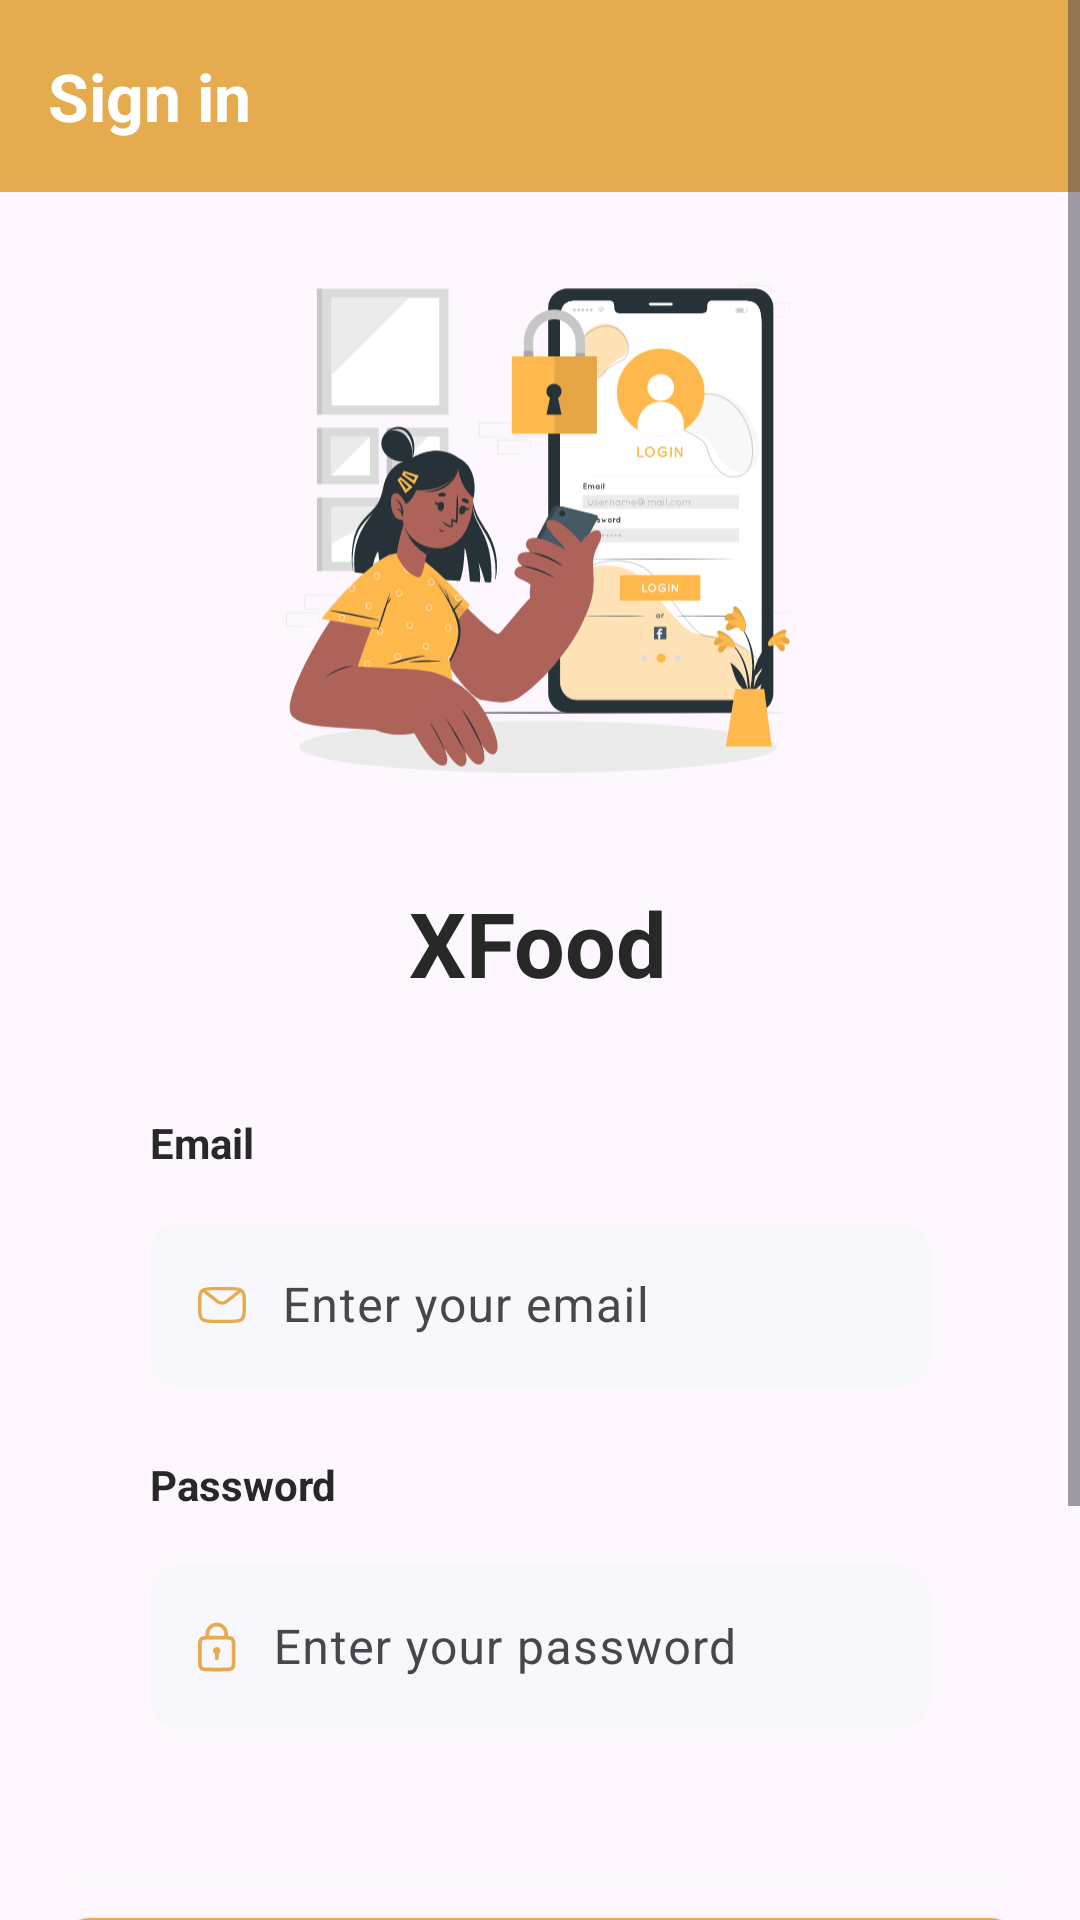

Produce the Android XML layout that renders to this screen, including the resource entries it uses.
<!-- AndroidManifest.xml: application theme Base.Theme.MealApp -->
<!-- res/layout/fragment_login_screen.xml -->
<?xml version="1.0" encoding="utf-8"?>
<ScrollView xmlns:android="http://schemas.android.com/apk/res/android"
    xmlns:app="http://schemas.android.com/apk/res-auto"
    xmlns:tools="http://schemas.android.com/tools"
    android:layout_width="match_parent"
    android:layout_height="match_parent"
    tools:context=".login.view.LoginScreenFragment">

    <androidx.constraintlayout.widget.ConstraintLayout
        android:layout_width="match_parent"
        android:layout_height="wrap_content">

        <androidx.appcompat.widget.Toolbar
            android:id="@+id/loginToolBar"
            android:layout_width="match_parent"
            android:layout_height="wrap_content"
            android:background="?attr/colorPrimary"
            android:minHeight="?attr/actionBarSize"
            android:theme="?attr/actionBarTheme"
            app:layout_constraintEnd_toEndOf="parent"
            app:layout_constraintStart_toStartOf="parent"
            app:layout_constraintTop_toTopOf="parent"
            app:title="@string/signin"
            app:titleTextAppearance="@style/ToolbarTitle"
            app:titleTextColor="@color/white" />

        <ImageView
            android:id="@+id/loginSvg"
            android:layout_width="168dp"
            android:layout_height="200dp"
            android:layout_marginTop="76dp"
            android:src="@drawable/login"
            app:layout_constraintEnd_toEndOf="parent"
            app:layout_constraintHorizontal_bias="0.497"
            app:layout_constraintStart_toStartOf="parent"
            app:layout_constraintTop_toTopOf="parent" />

        <TextView
            android:id="@+id/appName"
            android:layout_width="wrap_content"
            android:layout_height="wrap_content"
            android:layout_marginTop="18dp"
            android:text="@string/appname"
            android:textColor="@color/mineShaft"
            android:textSize="30sp"
            android:textStyle="bold"
            app:layout_constraintEnd_toEndOf="parent"
            app:layout_constraintHorizontal_bias="0.498"
            app:layout_constraintStart_toStartOf="parent"
            app:layout_constraintTop_toBottomOf="@+id/loginSvg" />

        <TextView
            android:id="@+id/emailTextLogin"
            android:layout_width="wrap_content"
            android:layout_height="wrap_content"
            android:layout_marginStart="50dp"
            android:layout_marginTop="37dp"
            android:text="@string/email"
            android:textAlignment="center"
            android:textColor="@color/mineShaft"
            android:textStyle="bold"
            app:layout_constraintStart_toStartOf="parent"
            app:layout_constraintTop_toBottomOf="@+id/appName" />


        <com.google.android.material.textfield.TextInputLayout
            android:id="@+id/editEmailAddressLayoutLogin"
            android:layout_width="0dp"
            android:layout_height="60dp"
            android:layout_marginTop="12dp"
            android:layout_marginEnd="50dp"
            app:layout_constraintEnd_toEndOf="parent"
            app:layout_constraintStart_toStartOf="@+id/emailTextLogin"
            app:layout_constraintTop_toBottomOf="@+id/emailTextLogin"
            tools:ignore="ExtraText">

            <com.google.android.material.textfield.TextInputEditText
                android:id="@+id/editTextEmailAddressLogin"
                android:layout_width="match_parent"
                android:layout_height="match_parent"
                android:background="@drawable/edit_text_shape"
                android:drawableStart="@drawable/email_icon"
                android:drawablePadding="12dp"
                android:ems="10"
                android:hint="@string/enterYourEmail"
                android:imeOptions="actionNext"
                android:inputType="textEmailAddress"
                android:nextFocusForward="@id/editTextPasswordLogin"
                android:paddingStart="16dp"
                android:paddingEnd="16dp" />
        </com.google.android.material.textfield.TextInputLayout>

        <TextView
            android:id="@+id/passwordTextLogin"
            android:layout_width="wrap_content"
            android:layout_height="wrap_content"
            android:layout_marginStart="50dp"
            android:layout_marginTop="23dp"
            android:text="@string/password"
            android:textAlignment="center"
            android:textColor="@color/mineShaft"
            android:textStyle="bold"
            app:layout_constraintStart_toStartOf="parent"
            app:layout_constraintTop_toBottomOf="@+id/editEmailAddressLayoutLogin" />

        <com.google.android.material.textfield.TextInputLayout
            android:id="@+id/editPasswordLayoutLogin"
            android:layout_width="0dp"
            android:layout_height="60dp"
            android:layout_marginTop="12dp"
            android:layout_marginEnd="50dp"
            app:layout_constraintEnd_toEndOf="parent"
            app:layout_constraintStart_toStartOf="@+id/passwordTextLogin"
            app:layout_constraintTop_toBottomOf="@+id/passwordTextLogin"
            tools:ignore="ExtraText">

            <com.google.android.material.textfield.TextInputEditText
                android:id="@+id/editTextPasswordLogin"
                android:layout_width="match_parent"
                android:layout_height="match_parent"
                android:background="@drawable/edit_text_shape"
                android:drawableStart="@drawable/passord_icon"
                android:drawablePadding="12dp"
                android:ems="10"
                android:hint="@string/enterYourPassword"
                android:imeOptions="actionDone"
                android:inputType="textPassword"
                android:paddingStart="16dp"
                android:paddingEnd="16dp" />
        </com.google.android.material.textfield.TextInputLayout>

        <View
            android:id="@+id/dividerLogin"
            android:layout_width="315dp"
            android:layout_height="1dp"
            android:layout_marginTop="48dp"
            android:background="@color/whisper"
            app:layout_constraintEnd_toEndOf="parent"
            app:layout_constraintStart_toStartOf="parent"
            app:layout_constraintTop_toBottomOf="@+id/editPasswordLayoutLogin" />

        <androidx.appcompat.widget.AppCompatButton
            android:id="@+id/btnSignIn"
            android:layout_width="320dp"
            android:layout_height="wrap_content"
            android:layout_marginStart="50dp"
            android:layout_marginTop="14dp"
            android:layout_marginEnd="50dp"
            android:background="@drawable/app_compact_button_style"
            android:text="@string/signin"
            android:textColor="@color/white"
            android:textStyle="bold"
            app:layout_constraintEnd_toEndOf="parent"
            app:layout_constraintStart_toStartOf="parent"
            app:layout_constraintTop_toBottomOf="@+id/dividerLogin" />

        <TextView
            android:id="@+id/dontHaveAnAccountTextView"
            android:layout_width="0dp"
            android:layout_height="wrap_content"
            android:layout_marginStart="106dp"
            android:layout_marginTop="20dp"
            android:layout_marginBottom="10dp"
            android:clickable="true"
            android:focusable="true"
            android:text="@string/dontHaveAnAccount"
            app:layout_constraintBottom_toBottomOf="parent"
            app:layout_constraintStart_toStartOf="parent"
            app:layout_constraintTop_toBottomOf="@+id/googleIconBtn" />

        <TextView
            android:id="@+id/signUpTextView"
            android:layout_width="wrap_content"
            android:layout_height="wrap_content"
            android:layout_marginStart="3dp"
            android:layout_marginTop="20dp"
            android:layout_marginEnd="112dp"
            android:layout_marginBottom="10dp"
            android:background="@drawable/line_under_text_boulder"
            android:text="@string/signup"
            android:textStyle="bold"
            app:layout_constraintBottom_toBottomOf="parent"
            app:layout_constraintEnd_toEndOf="parent"
            app:layout_constraintStart_toEndOf="@+id/dontHaveAnAccountTextView"
            app:layout_constraintTop_toBottomOf="@+id/googleIconBtn" />

        <View
            android:id="@+id/divider3"
            android:layout_width="80dp"
            android:layout_height="1dp"
            android:layout_marginTop="20dp"
            android:background="?android:attr/listDivider"
            app:layout_constraintEnd_toStartOf="@+id/youCanConnectWithTextView"
            app:layout_constraintHorizontal_bias="0.5"
            app:layout_constraintStart_toStartOf="@+id/btnSignIn"
            app:layout_constraintTop_toBottomOf="@+id/btnSignIn" />

        <View
            android:id="@+id/divider4"
            android:layout_width="80dp"
            android:layout_height="1dp"
            android:background="?android:attr/listDivider"
            app:layout_constraintBottom_toBottomOf="@+id/divider3"
            app:layout_constraintEnd_toEndOf="@+id/btnSignIn"
            app:layout_constraintHorizontal_bias="0.5"
            app:layout_constraintStart_toEndOf="@+id/youCanConnectWithTextView"
            app:layout_constraintTop_toTopOf="@+id/divider3"
            app:layout_constraintVertical_bias="0.0" />

        <TextView
            android:id="@+id/youCanConnectWithTextView"
            android:layout_width="wrap_content"
            android:layout_height="wrap_content"
            android:layout_marginTop="10dp"
            android:text="@string/youCanConnectWith"
            android:textColor="@color/boulder"
            android:textSize="12sp"
            app:layout_constraintEnd_toStartOf="@+id/divider4"
            app:layout_constraintHorizontal_bias="0.5"
            app:layout_constraintStart_toEndOf="@+id/divider3"
            app:layout_constraintTop_toBottomOf="@+id/btnSignIn" />

        <ImageView
            android:id="@+id/googleIconBtn"
            android:layout_width="37dp"
            android:layout_height="37dp"
            android:layout_marginTop="16dp"
            android:clickable="true"
            android:focusable="true"
            android:src="@drawable/google_icon"
            app:layout_constraintEnd_toEndOf="parent"
            app:layout_constraintHorizontal_bias="0.5"
            app:layout_constraintStart_toEndOf="@+id/loginGuestUserImgVie"
            app:layout_constraintTop_toBottomOf="@+id/youCanConnectWithTextView" />

        <ProgressBar
            android:id="@+id/progressBarLogin"
            style="?android:attr/progressBarStyle"
            android:layout_width="wrap_content"
            android:layout_height="wrap_content"
            android:layout_marginTop="468dp"
            android:visibility="gone"
            app:layout_constraintEnd_toEndOf="parent"
            app:layout_constraintHorizontal_bias="0.498"
            app:layout_constraintStart_toStartOf="parent"
            app:layout_constraintTop_toTopOf="@+id/loginToolBar" />

        <ImageView
            android:id="@+id/loginGuestUserImgVie"
            android:layout_width="37dp"
            android:layout_height="37dp"
            android:layout_marginTop="16dp"
            android:src="@drawable/guest_user"
            app:layout_constraintEnd_toStartOf="@+id/googleIconBtn"
            app:layout_constraintHorizontal_bias="0.5"
            app:layout_constraintStart_toStartOf="parent"
            app:layout_constraintTop_toBottomOf="@+id/youCanConnectWithTextView" />


    </androidx.constraintlayout.widget.ConstraintLayout>
</ScrollView>
<!-- resources referenced by this layout -->
<resources>
  <color name="boulder">#747373</color>
  <color name="mineShaft">#282828</color>
  <color name="whisper">#F8F7FB</color>
  <color name="white">#FFFFFF</color>
  <!-- drawable app_compact_button_style (drawable) -->
  <?xml version="1.0" encoding="utf-8"?>
  <ripple xmlns:android="http://schemas.android.com/apk/res/android" android:color="@color/harvestGold">
      <item>
          <shape android:shape="rectangle">
              <solid android:color="@color/anzac" />
              <corners android:radius="10dp" />
          </shape>
  
      </item>
  
  </ripple>
  <!-- drawable edit_text_shape (drawable) -->
  <?xml version="1.0" encoding="utf-8"?>
  <shape xmlns:android="http://schemas.android.com/apk/res/android"
      android:shape="rectangle">
  
      <solid android:color="@color/whisper" />
      <corners android:radius="10dp" />
  </shape>
  <!-- drawable guest_user (drawable) -->
  <vector xmlns:android="http://schemas.android.com/apk/res/android"
      android:width="48dp"
      android:height="48dp"
      android:viewportWidth="600"
      android:viewportHeight="600">
    <path
        android:pathData="M300,300m-265,0a265,265 0,1 1,530 0a265,265 0,1 1,-530 0"
        android:strokeWidth="30"
        android:fillColor="#00000000"
        android:strokeColor="#000000"/>
    <path
        android:pathData="M300,230m-115,0a115,115 0,1 1,230 0a115,115 0,1 1,-230 0"
        android:strokeWidth="30"
        android:fillColor="#00000000"
        android:strokeColor="#000000"/>
    <path
        android:pathData="M106.82,481.4a205,205 1,0 1,386.36 0"
        android:strokeWidth="30"
        android:fillColor="#00000000"
        android:strokeColor="#000000"
        android:strokeLineCap="butt"/>
  </vector>
  <!-- drawable line_under_text_boulder (drawable) -->
  <layer-list xmlns:android="http://schemas.android.com/apk/res/android">
      <item android:drawable="@android:color/transparent" />
      <item android:top="-2dp" android:left="-2dp" android:right="-2dp" >
          <shape android:shape="rectangle">
              <solid android:color="@android:color/transparent" />
              <stroke android:width="2dp" android:color="@color/boulder" />
          </shape>
      </item>
  </layer-list>
  <string name="appname">XFood</string>
  <string name="dontHaveAnAccount">Don\'t have an account?</string>
  <string name="email">Email</string>
  <string name="enterYourEmail">Enter your email</string>
  <string name="enterYourPassword">Enter your password</string>
  <string name="password">Password</string>
  <string name="signin">Sign in</string>
  <string name="signup">Sign up</string>
  <string name="youCanConnectWith">You can connect with</string>
  <style name="ToolbarTitle" parent="TextAppearance.AppCompat.Large">
          <item name="android:textStyle">bold</item>
          <item name="android:textColor">@color/white</item>
      </style>
  <style name="Base.Theme.MealApp" parent="Theme.Material3.DayNight">
           <item name="colorPrimary">@color/anzac</item>
      </style>
  <color name="harvestGold">#E5BC90</color>
  <color name="anzac">#E4AC4F</color>
</resources>
